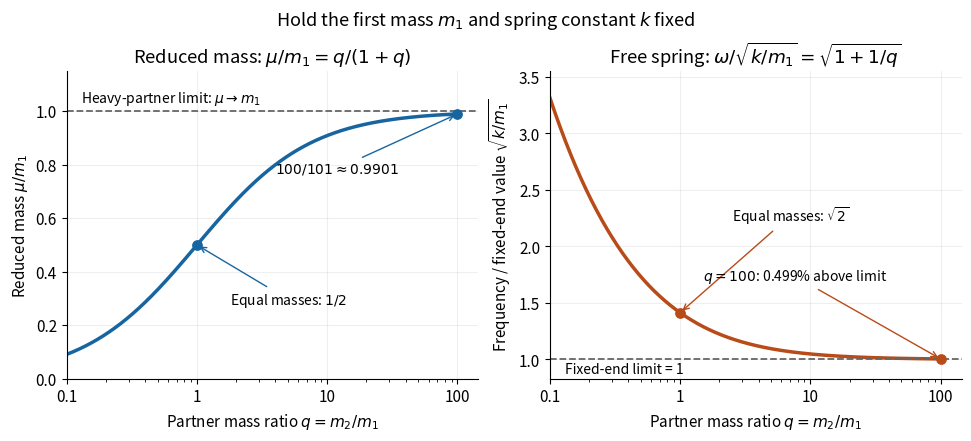

Recreate this plot in Python. (Note: this script raises an exception after producing the figure.)
"""Draw reduced mass and free-spring frequency versus partner mass ratio.

Tested with Python 3.14, matplotlib 3.10.7 and numpy 2.3.5.
Run from _media; writes the matching PNG basename to the current directory.
The mass and frequency scales are dimensionless model predictions.
"""

from pathlib import Path

import matplotlib.pyplot as plt
import numpy as np


def main():
    plt.rcParams.update({"font.size": 11, "axes.spines.top": False,
                         "axes.spines.right": False, "figure.facecolor": "white",
                         "axes.facecolor": "white"})
    q = np.geomspace(0.1, 100, 600)
    fig, axes = plt.subplots(1, 2, figsize=(9.6, 4.3), layout="constrained")
    mass, frequency = axes
    mass.plot(q, q / (1 + q), lw=2.5, color="#1765a0")
    mass.set(title=r"Reduced mass: $\mu/m_1=q/(1+q)$",
             ylabel=r"Reduced mass $\mu/m_1$", ylim=(0, 1.15))
    mass.axhline(1, color="#666666", ls="--", lw=1.3)
    mass.text(0.13, 1.035, r"Heavy-partner limit: $\mu\to m_1$", fontsize=10)
    mass.scatter([1, 100], [0.5, 100 / 101], color="#1765a0", s=45, zorder=4)
    mass.annotate(r"Equal masses: $1/2$", (1, 0.5), xytext=(1.8, 0.28),
                  arrowprops={"arrowstyle": "->", "color": "#1765a0"}, fontsize=10)
    mass.annotate(r"$100/101\approx0.9901$", (100, 100 / 101), xytext=(4, 0.77),
                  arrowprops={"arrowstyle": "->", "color": "#1765a0"}, fontsize=10)
    frequency.plot(q, np.sqrt(1 + 1 / q), lw=2.5, color="#b84b17")
    frequency.set(title=r"Free spring: $\omega/\sqrt{k/m_1}=\sqrt{1+1/q}$",
                  ylabel=r"Frequency / fixed-end value $\sqrt{k/m_1}$", ylim=(0.83, 3.55))
    frequency.axhline(1, color="#666666", ls="--", lw=1.3)
    frequency.scatter([1, 100], [np.sqrt(2), np.sqrt(1.01)],
                      color="#b84b17", s=45, zorder=4)
    frequency.annotate(r"Equal masses: $\sqrt{2}$", (1, np.sqrt(2)), xytext=(2.5, 2.22),
                       arrowprops={"arrowstyle": "->", "color": "#b84b17"}, fontsize=10)
    frequency.annotate(r"$q=100$: 0.499% above limit", (100, np.sqrt(1.01)), xytext=(1.5, 1.7),
                       arrowprops={"arrowstyle": "->", "color": "#b84b17"}, fontsize=10)
    frequency.text(0.13, 0.88, "Fixed-end limit = 1", fontsize=10)
    for ax in axes:
        ax.set(xscale="log", xlim=(0.1, 145), xlabel=r"Partner mass ratio $q=m_2/m_1$")
        ax.set_xticks([0.1, 1, 10, 100], ["0.1", "1", "10", "100"])
        ax.grid(alpha=0.2)
    fig.suptitle(r"Hold the first mass $m_1$ and spring constant $k$ fixed", fontsize=13)
    fig.savefig(Path.cwd() / (Path(__file__).stem + ".png"), dpi=110,
                facecolor="white", transparent=False)
    plt.close(fig)


if __name__ == "__main__":
    main()
